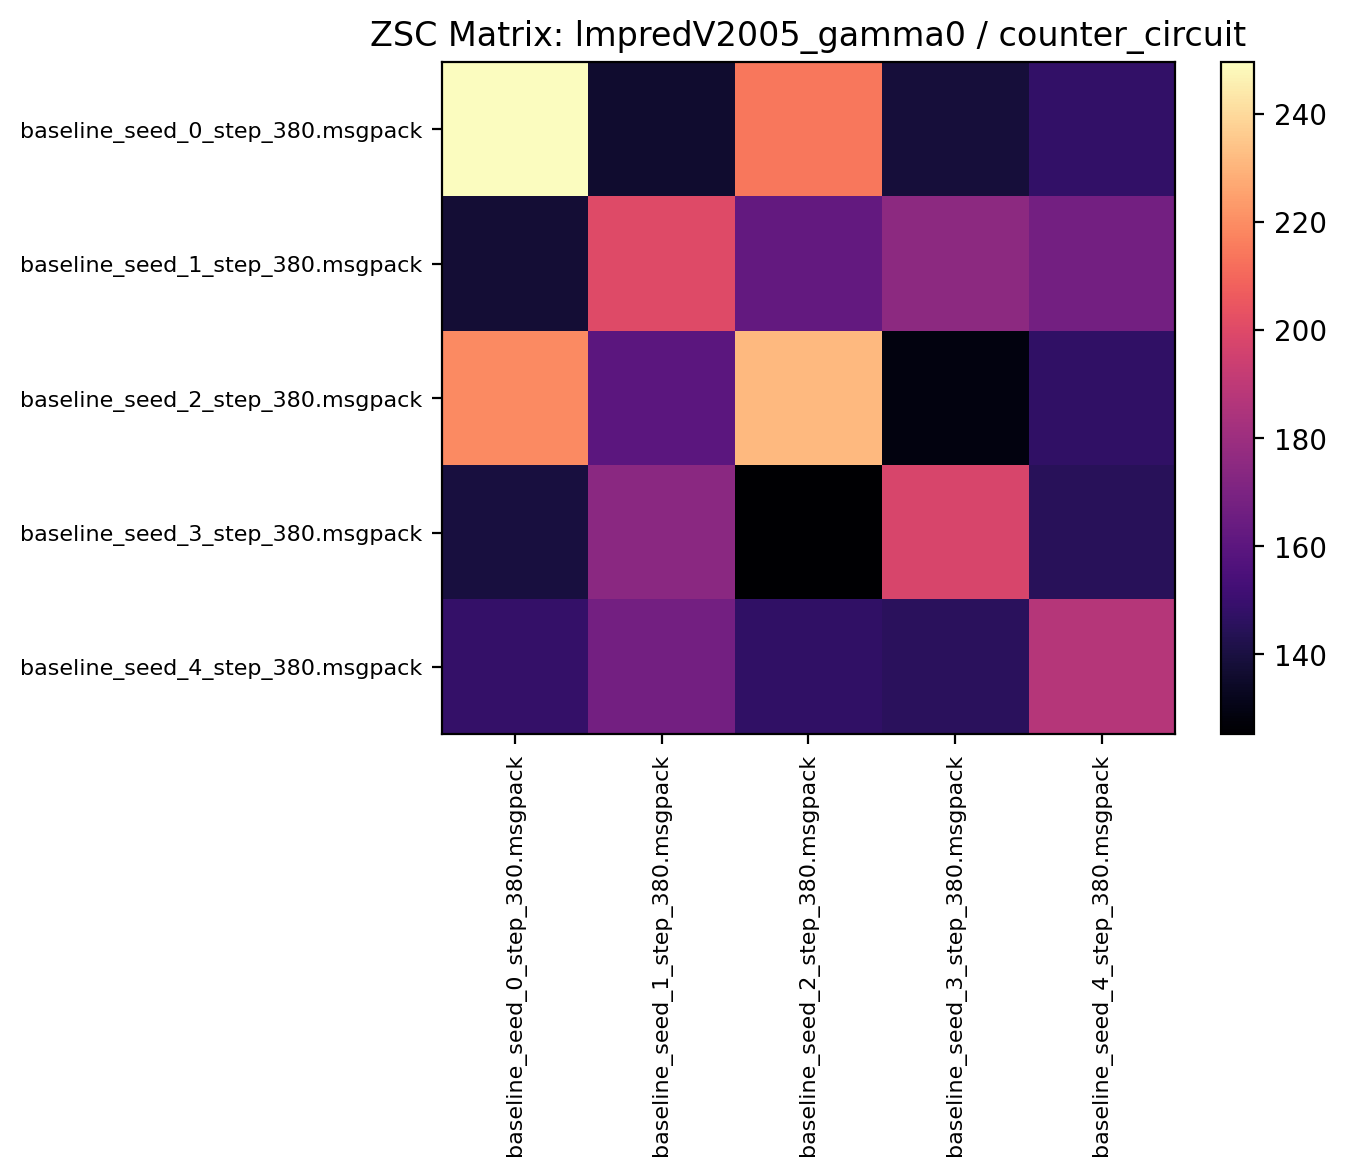

Data behind this chart, as committed beside it:
249.504684, 136.193741, 214.504684, 138.492188, 147.984375
137.6, 200.3, 162.5, 174.9, 167.3
219, 160.2, 231.2, 128.7, 147.6
139.8, 174.5, 125.3, 198, 144.9
148.2, 167.2, 147.5, 145.4, 187.2
